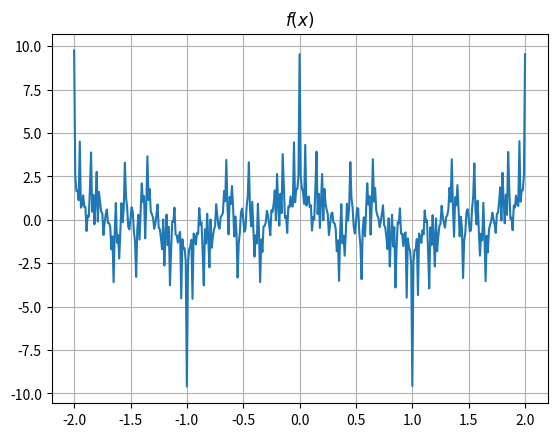

Python code for this plot:
import numpy as np
import matplotlib.pyplot as plt

alfa = 3
beta = 0.9


def calculate_expression(val):
    sum = 0
    for n in range(0, 101):
        result = beta**n * np.cos(alfa**n * np.pi * val)
        sum += result

    return sum


x = np.arange(-2, 2.01, 0.01)
plt.plot(x, calculate_expression(x))
plt.title(r'$f(x)$')
plt.grid(True)

plt.show()
